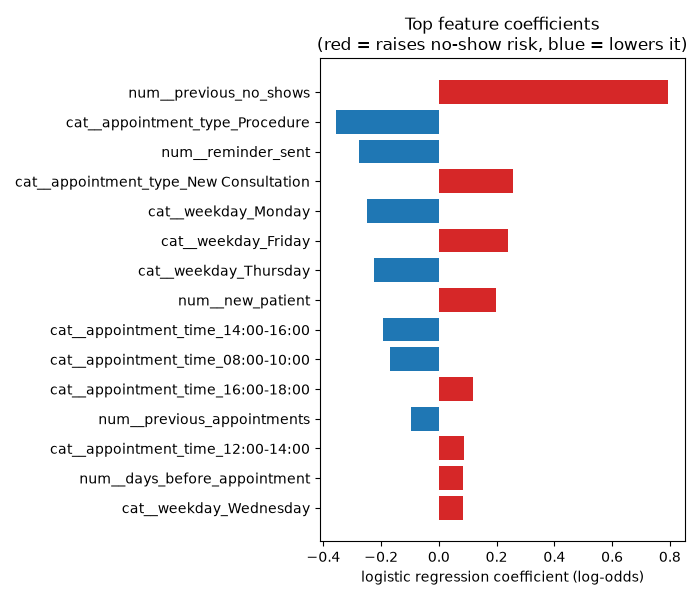

Data behind this chart, as committed beside it:
feature, coefficient, abs_coefficient
num__previous_no_shows, 0.7949, 0.7949
cat__appointment_type_Procedure, -0.355, 0.355
num__reminder_sent, -0.2778, 0.2778
cat__appointment_type_New Consultation, 0.2573, 0.2573
cat__weekday_Monday, -0.248, 0.248
cat__weekday_Friday, 0.2393, 0.2393
cat__weekday_Thursday, -0.2246, 0.2246
num__new_patient, 0.199, 0.199
cat__appointment_time_14:00-16:00, -0.194, 0.194
cat__appointment_time_08:00-10:00, -0.1697, 0.1697
cat__appointment_time_16:00-18:00, 0.1173, 0.1173
num__previous_appointments, -0.09692, 0.09692
cat__appointment_time_12:00-14:00, 0.08873, 0.08873
num__days_before_appointment, 0.08494, 0.08494
cat__weekday_Wednesday, 0.08482, 0.08482
cat__appointment_type_Routine Check, -0.08306, 0.08306
cat__appointment_type_Urgent Visit, 0.0698, 0.0698
cat__appointment_time_18:00-20:00, 0.06632, 0.06632
cat__weekday_Tuesday, 0.06434, 0.06434
cat__gender_Female, -0.05876, 0.05876
cat__gender_Male, -0.05185, 0.05185
num__age, -0.03848, 0.03848
cat__weekday_Saturday, -0.0265, 0.0265
cat__appointment_time_10:00-12:00, -0.01922, 0.01922
num__previous_no_show_rate, 0.0168, 0.0168
cat__appointment_type_Follow-up, 0.0003856, 0.0003856
